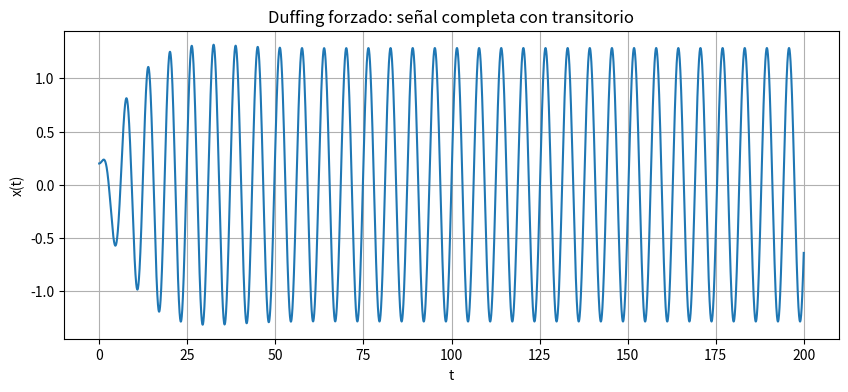
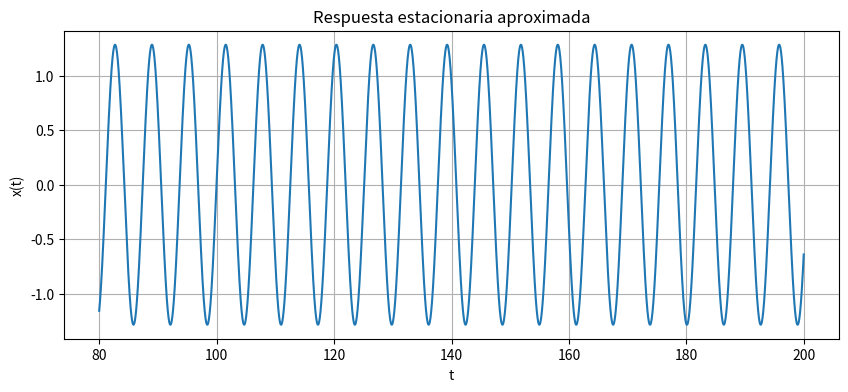
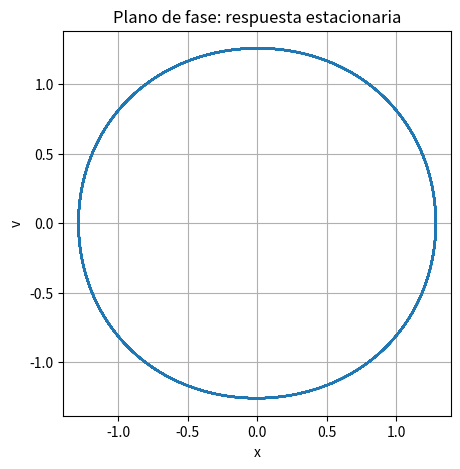
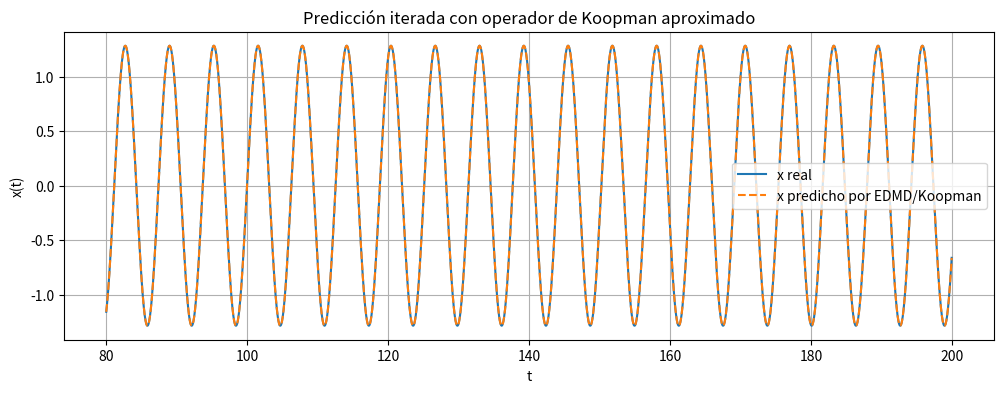
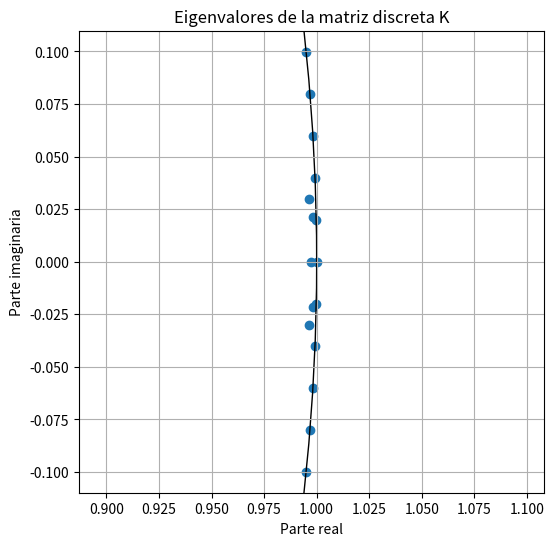
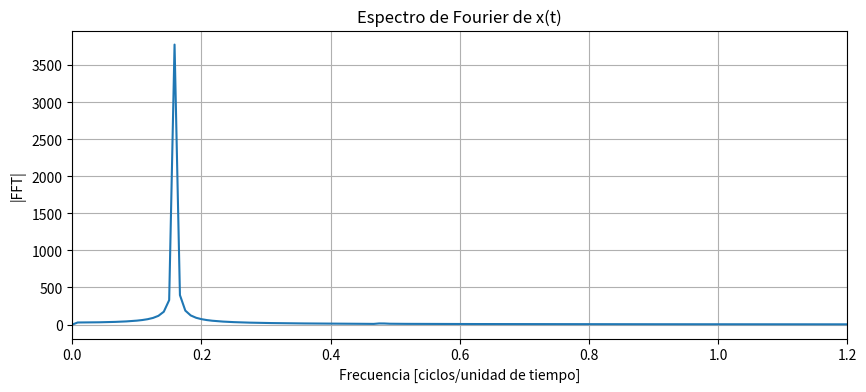
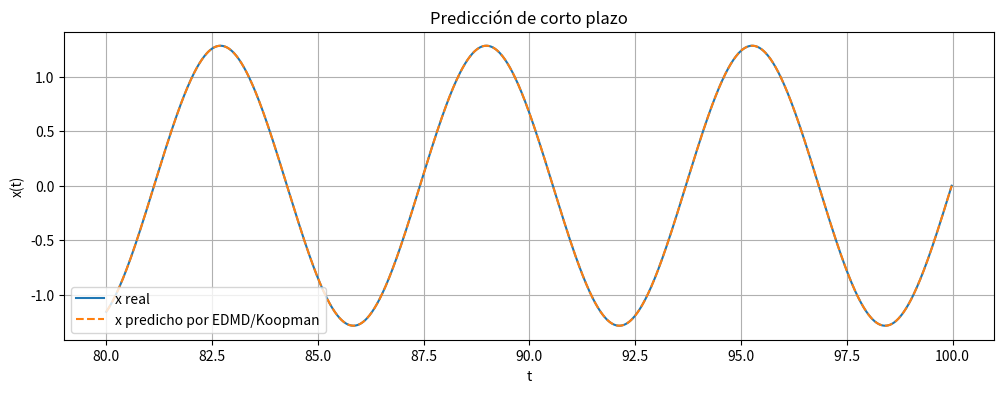

Generate these figures, in order, with matplotlib:
import numpy as np
import matplotlib.pyplot as plt

from scipy.integrate import solve_ivp
from scipy.linalg import pinv

np.set_printoptions(precision=4, suppress=True)

delta = 0.2
alpha = 1.0
beta = 0.1
gamma = 0.3
Omega = 1.0

def duffing_forzado(t, z):
    x, v, theta = z

    dx = v
    dv = -delta*v - alpha*x - beta*x**3 + gamma*np.cos(theta)
    dtheta = Omega

    return [dx, dv, dtheta]

dt = 0.02
t0 = 0.0
tf = 200.0

t_eval = np.arange(t0, tf, dt)
z0 = [0.2, 0.0, 0.0]

sol = solve_ivp(
    duffing_forzado,
    (t0, tf),
    z0,
    t_eval=t_eval,
    rtol=1e-9,
    atol=1e-9
)

x_all = sol.y[0]
v_all = sol.y[1]
theta_all = np.mod(sol.y[2], 2*np.pi)
t_all = sol.t

print("Número de muestras:", len(t_all))
print("Estado final aproximado:", sol.y[:, -1])

plt.figure(figsize=(10, 4))
plt.plot(t_all, x_all)
plt.xlabel("t")
plt.ylabel("x(t)")
plt.title("Duffing forzado: señal completa con transitorio")
plt.grid(True)
plt.show()

cut = int(80.0 / dt)

x = x_all[cut:]
v = v_all[cut:]
theta = theta_all[cut:]
t = t_all[cut:]

plt.figure(figsize=(10, 4))
plt.plot(t, x)
plt.xlabel("t")
plt.ylabel("x(t)")
plt.title("Respuesta estacionaria aproximada")
plt.grid(True)
plt.show()

plt.figure(figsize=(5, 5))
plt.plot(x, v)
plt.xlabel("x")
plt.ylabel("v")
plt.title("Plano de fase: respuesta estacionaria")
plt.grid(True)
plt.axis("equal")
plt.show()

observable_names = [
    "1",
    "x",
    "v",
    "x^2",
    "xv",
    "v^2",
    "x^3",
    "x^2v",
    "xv^2",
    "v^3",
    "cos(theta)",
    "sin(theta)",
    "x cos(theta)",
    "x sin(theta)",
    "v cos(theta)",
    "v sin(theta)"
]

def psi(x, v, theta):
    return np.vstack([
        np.ones_like(x),
        x,
        v,
        x**2,
        x*v,
        v**2,
        x**3,
        x**2*v,
        x*v**2,
        v**3,
        np.cos(theta),
        np.sin(theta),
        x*np.cos(theta),
        x*np.sin(theta),
        v*np.cos(theta),
        v*np.sin(theta)
    ])

Psi = psi(x, v, theta)

print("Forma de Psi:", Psi.shape)
print("Número de observables:", Psi.shape[0])

X = Psi[:, :-1]
Y = Psi[:, 1:]

K = Y @ pinv(X)

print("Forma de X:", X.shape)
print("Forma de Y:", Y.shape)
print("Forma de K:", K.shape)

n_steps = X.shape[1]

psi_pred = np.zeros_like(X)
psi_pred[:, 0] = X[:, 0]

for k in range(n_steps - 1):
    psi_pred[:, k+1] = K @ psi_pred[:, k]

x_true = X[1, :]
x_pred = psi_pred[1, :]

plt.figure(figsize=(12, 4))
plt.plot(t[:-1], x_true, label="x real")
plt.plot(t[:-1], x_pred, "--", label="x predicho por EDMD/Koopman")
plt.xlabel("t")
plt.ylabel("x(t)")
plt.title("Predicción iterada con operador de Koopman aproximado")
plt.legend()
plt.grid(True)
plt.show()

rms_error = np.sqrt(np.mean((x_true - x_pred)**2))
peak = np.max(np.abs(x_true))

print("Error RMS:", rms_error)
print("Pico de |x|:", peak)
print("Error RMS relativo:", rms_error / peak)

eigvals = np.linalg.eigvals(K)

plt.figure(figsize=(6, 6))
plt.scatter(eigvals.real, eigvals.imag)

circle = plt.Circle((0, 0), 1, fill=False)
plt.gca().add_artist(circle)

plt.axis("equal")
plt.xlabel("Parte real")
plt.ylabel("Parte imaginaria")
plt.title("Eigenvalores de la matriz discreta K")
plt.grid(True)
plt.show()

lambda_cont = np.log(eigvals) / dt
freqs = lambda_cont.imag / (2*np.pi)

# Ordenamos por valor absoluto de frecuencia
order = np.argsort(np.abs(freqs))

print("Frecuencia fundamental esperada:", Omega/(2*np.pi))
print()
print("Primeras frecuencias aproximadas por Koopman/EDMD:")
for idx in order[:16]:
    print(f"mu = {eigvals[idx]: .4f}, lambda = {lambda_cont[idx]: .4f}, f = {freqs[idx]: .4f}")

# FFT de la señal estacionaria
x_centered = x_true - np.mean(x_true)

freq_fft = np.fft.rfftfreq(len(x_centered), d=dt)
X_fft = np.abs(np.fft.rfft(x_centered))

plt.figure(figsize=(10, 4))
plt.plot(freq_fft, X_fft)
plt.xlim(0, 1.2)
plt.xlabel("Frecuencia [ciclos/unidad de tiempo]")
plt.ylabel("|FFT|")
plt.title("Espectro de Fourier de x(t)")
plt.grid(True)
plt.show()

print("Frecuencia fundamental esperada:", Omega/(2*np.pi))
print("Tercer armónico esperado:", 3*Omega/(2*np.pi))

window = int(20.0 / dt)

plt.figure(figsize=(12, 4))
plt.plot(t[:window], x_true[:window], label="x real")
plt.plot(t[:window], x_pred[:window], "--", label="x predicho por EDMD/Koopman")
plt.xlabel("t")
plt.ylabel("x(t)")
plt.title("Predicción de corto plazo")
plt.legend()
plt.grid(True)
plt.show()
